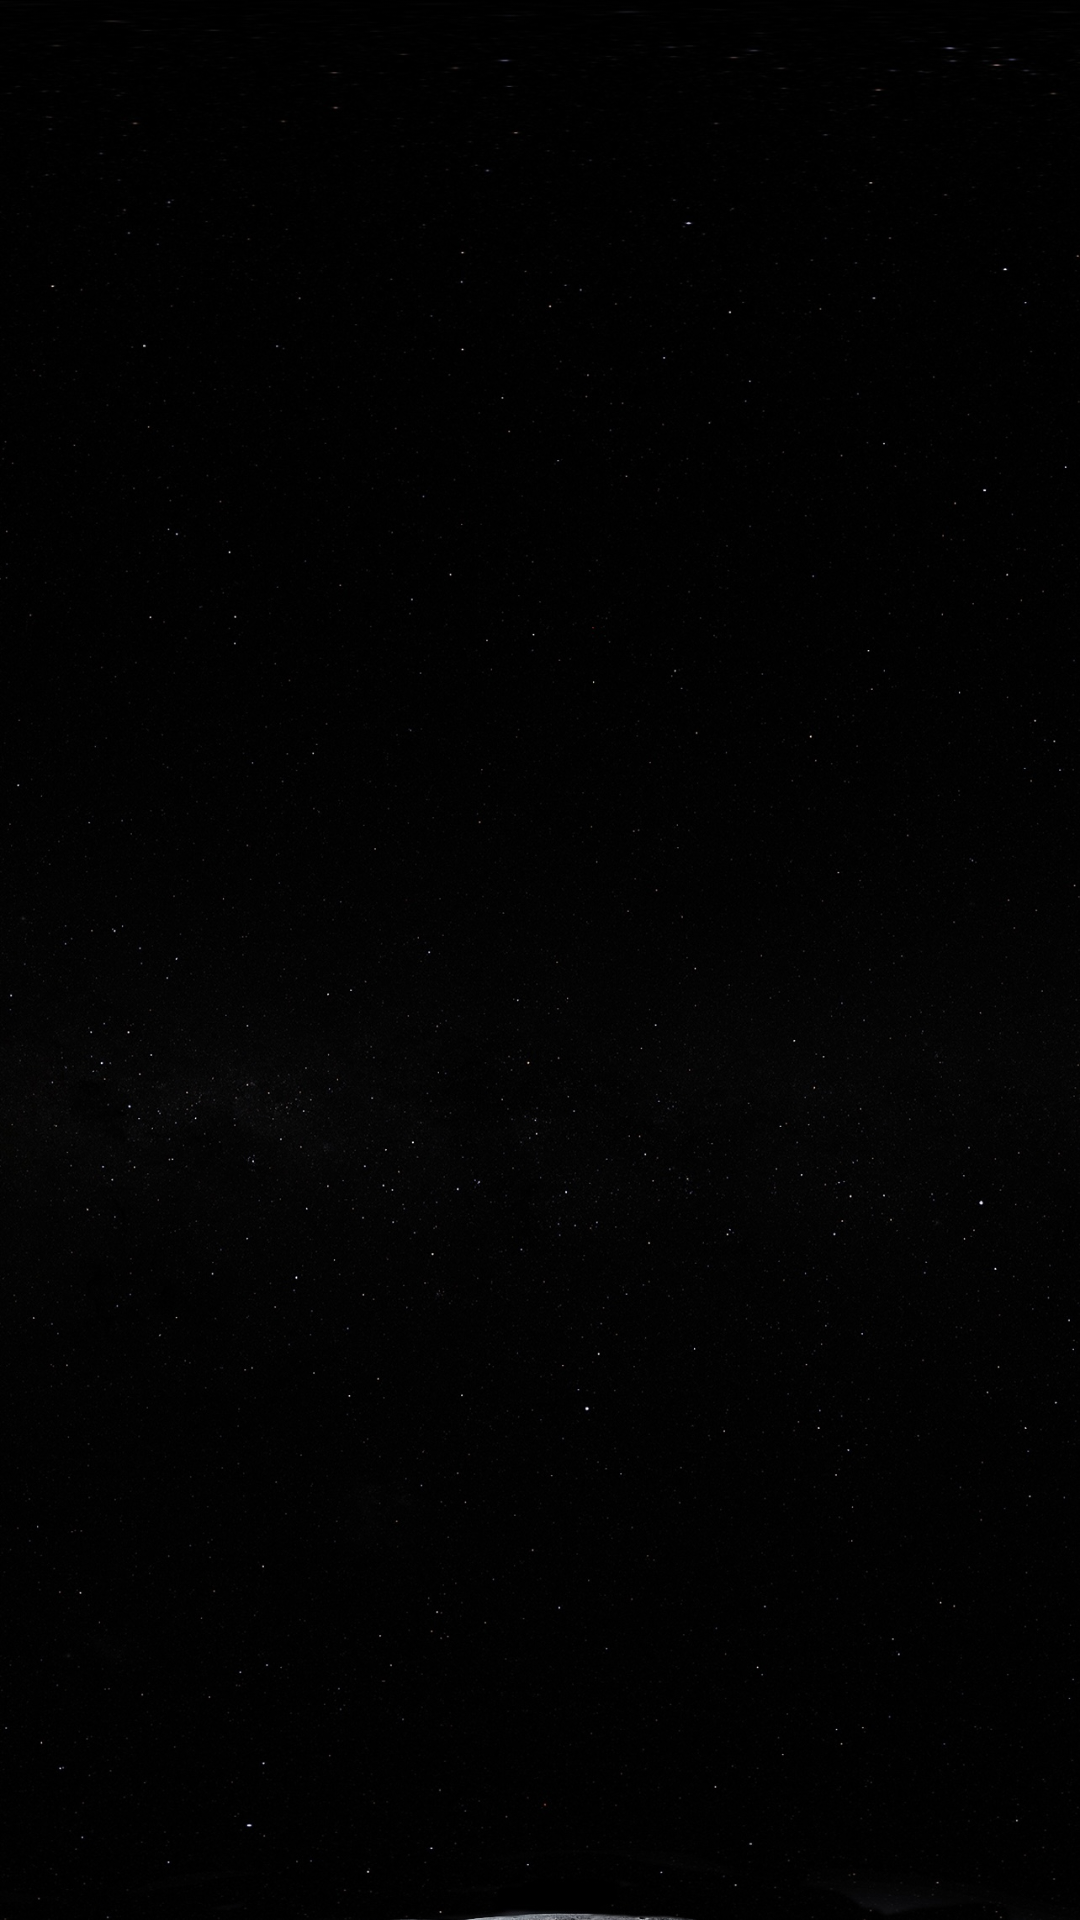

Produce the Android XML layout that renders to this screen, including the resource entries it uses.
<!-- AndroidManifest.xml: application theme Theme.BottonNavigation -->
<!-- res/layout/activity_splash.xml -->
<?xml version="1.0" encoding="utf-8"?>
<androidx.constraintlayout.motion.widget.MotionLayout xmlns:android="http://schemas.android.com/apk/res/android"
    xmlns:app="http://schemas.android.com/apk/res-auto"
    xmlns:tools="http://schemas.android.com/tools"
    android:id="@+id/splashMotion"
    android:layout_width="match_parent"
    android:layout_height="match_parent"
    android:background="@drawable/login_background"
    android:gravity="center"
    android:orientation="vertical"
    app:layoutDescription="@xml/activity_motion_scene"
    tools:context=".SplashActivity">

    <ImageView
        android:id="@+id/main_image2"
        android:layout_width="30dp"
        android:layout_height="30dp"
        android:src="@drawable/login_icon"
        app:layout_constraintBottom_toBottomOf="parent"
        app:layout_constraintLeft_toLeftOf="parent"
        app:layout_constraintRight_toRightOf="parent"
        app:layout_constraintTop_toTopOf="parent"
        tools:ignore="ContentDescription,SpeakableTextPresentCheck" />
    <androidx.appcompat.widget.AppCompatTextView
        android:id="@+id/aplashTv"
        android:layout_width="match_parent"
        android:layout_height="wrap_content"
        android:gravity="center"
        android:lineSpacingExtra="20dp"
        app:layout_constraintBottom_toBottomOf="parent"
        app:layout_constraintLeft_toLeftOf="parent"
        app:layout_constraintRight_toRightOf="parent"
        app:layout_constraintTop_toTopOf="parent"
        android:text="" />

    <TextView
        android:id="@+id/app_login_name"
        android:layout_width="wrap_content"
        android:layout_height="wrap_content"
        android:gravity="center_horizontal|bottom"
        android:layout_marginBottom="12dp"
        android:text="@string/app_login_name"
        android:textColor="#CED1D9"
        app:layout_goneMarginBottom="60dp"
        app:layout_constraintBottom_toBottomOf="parent"
        app:layout_constraintLeft_toLeftOf="parent"
        app:layout_constraintRight_toRightOf="parent"
        android:textSize="16sp"/>

</androidx.constraintlayout.motion.widget.MotionLayout>
<!-- resources referenced by this layout -->
<resources>
  <!-- drawable login_background: jpg bitmap (drawable, 455228 bytes) -->
  <!-- drawable login_icon: png bitmap (drawable, 254071 bytes) -->
  <string name="app_login_name">ようこそ、星ノ空へ</string>
  <style name="Theme.BottonNavigation" parent="Theme.MaterialComponents.DayNight.DarkActionBar">
          
          <item name="colorPrimary">@color/purple_500</item>
          <item name="colorPrimaryVariant">@color/purple_700</item>
          <item name="colorOnPrimary">@color/white</item>
          
          <item name="colorSecondary">@color/teal_200</item>
          <item name="colorSecondaryVariant">@color/teal_700</item>
          <item name="colorOnSecondary">@color/black</item>
          
          <item name="android:statusBarColor" tools:targetApi="l">?attr/colorPrimaryVariant</item>
          
      </style>
  <color name="purple_500">#020510</color>
  <color name="purple_700">#FF3700B3</color>
  <color name="white">#FFFFFFFF</color>
  <color name="teal_200">#FF03DAC5</color>
  <color name="teal_700">#FF018786</color>
  <color name="black">#FF000000</color>
</resources>
